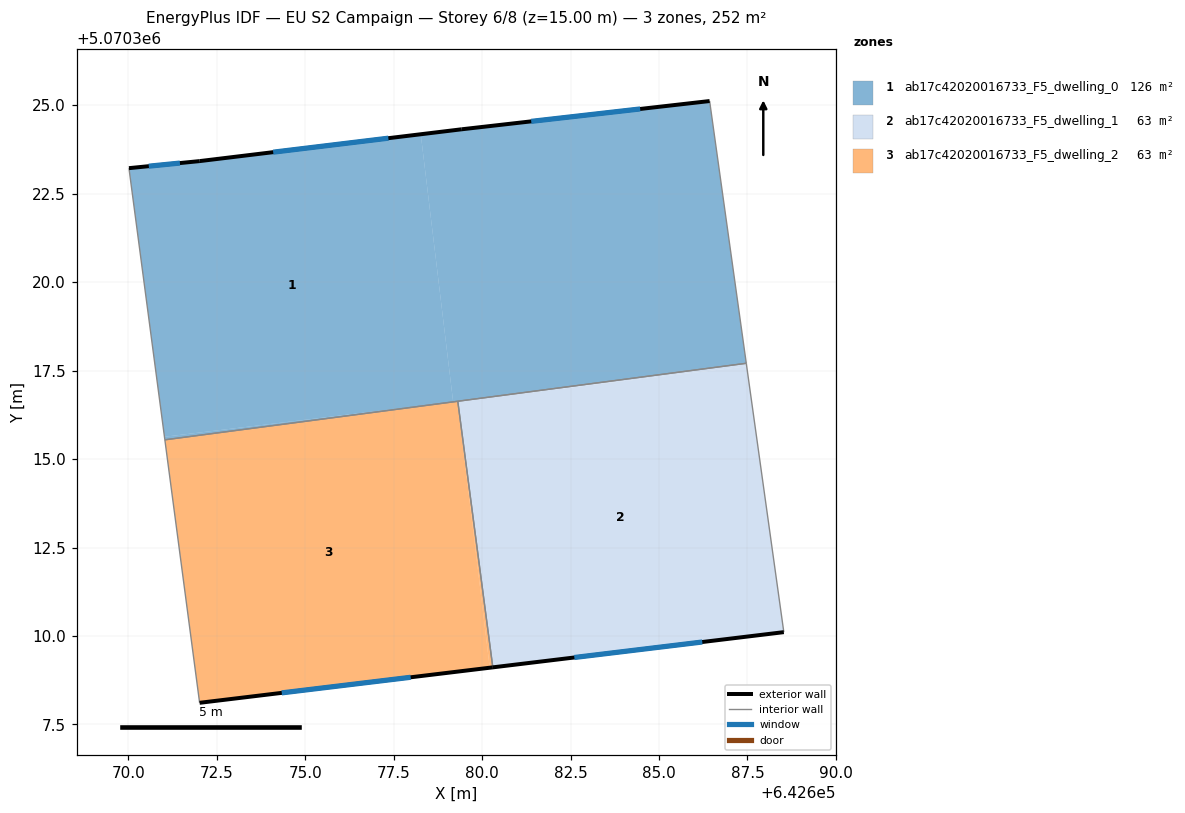
=== STOREY PLAN SPEC (per zone: floor XY polygon, exterior-wall plan segments, windows/doors) ===
zone 1: ab17c42020016733_F5_dwelling_0  (125.9 m²)
  floor: (642686.43, 5070325.12) (642687.47, 5070317.71) (642679.23, 5070316.62) (642679.18, 5070316.62) (642678.27, 5070324.18) (642679.43, 5070324.32)
  floor: (642678.27, 5070324.18) (642679.18, 5070316.62) (642671.02, 5070315.63) (642670.02, 5070323.22) (642672.02, 5070323.42)
  floor: (642679.20, 5070316.62) (642671.03, 5070315.54) (642671.02, 5070315.63)
  exterior wall: (642672.02, 5070323.42) – (642670.02, 5070323.22)  [2.0 m]
    window: (642671.46, 5070323.37) – (642670.58, 5070323.28)  [1.2 m²]
  exterior wall: (642679.43, 5070324.32) – (642672.02, 5070323.42)  [7.5 m]
    window: (642677.35, 5070324.07) – (642674.10, 5070323.67)  [4.3 m²]
  exterior wall: (642686.43, 5070325.12) – (642679.43, 5070324.32)  [7.1 m]
    window: (642684.47, 5070324.90) – (642681.39, 5070324.55)  [4.1 m²]
  interior walls: 4
zone 2: ab17c42020016733_F5_dwelling_1  (63.0 m²)
  floor: (642687.48, 5070317.62) (642688.53, 5070310.11) (642680.30, 5070309.11) (642679.31, 5070316.63)
  floor: (642687.47, 5070317.71) (642687.48, 5070317.62) (642679.31, 5070316.63)
  exterior wall: (642680.30, 5070309.11) – (642688.53, 5070310.11)  [8.3 m]
    window: (642682.61, 5070309.39) – (642686.22, 5070309.83)  [4.8 m²]
  interior walls: 3
zone 3: ab17c42020016733_F5_dwelling_2  (62.9 m²)
  floor: (642679.31, 5070316.63) (642680.22, 5070309.10) (642672.02, 5070308.11) (642671.03, 5070315.54) (642679.21, 5070316.62)
  floor: (642679.31, 5070316.63) (642680.30, 5070309.11) (642680.22, 5070309.10)
  exterior wall: (642672.02, 5070308.11) – (642680.30, 5070309.11)  [8.3 m]
    window: (642674.34, 5070308.39) – (642677.98, 5070308.83)  [4.8 m²]
  interior walls: 3

=== DERIVED (storey summary) ===
Building: EU S2 Campaign
Storey: 6 of 8  (floor level z = 15.00 m)
Storey gross floor area: 251.8 m²
Zones on this storey: 3
  - ab17c42020016733_F5_dwelling_0: floor 125.9 m²; exterior wall 16.5 m (49.6 m²); 3 window(s) 9.6 m²; WWR 19.3%
  - ab17c42020016733_F5_dwelling_1: floor 63.0 m²; exterior wall 8.3 m (24.9 m²); 1 window(s) 4.8 m²; WWR 19.3%
  - ab17c42020016733_F5_dwelling_2: floor 62.9 m²; exterior wall 8.3 m (25.0 m²); 1 window(s) 4.8 m²; WWR 19.3%
Zone adjacency (shared interzone walls):
  - ab17c42020016733_F5_dwelling_0 ↔ ab17c42020016733_F5_dwelling_1
  - ab17c42020016733_F5_dwelling_0 ↔ ab17c42020016733_F5_dwelling_2
  - ab17c42020016733_F5_dwelling_1 ↔ ab17c42020016733_F5_dwelling_2